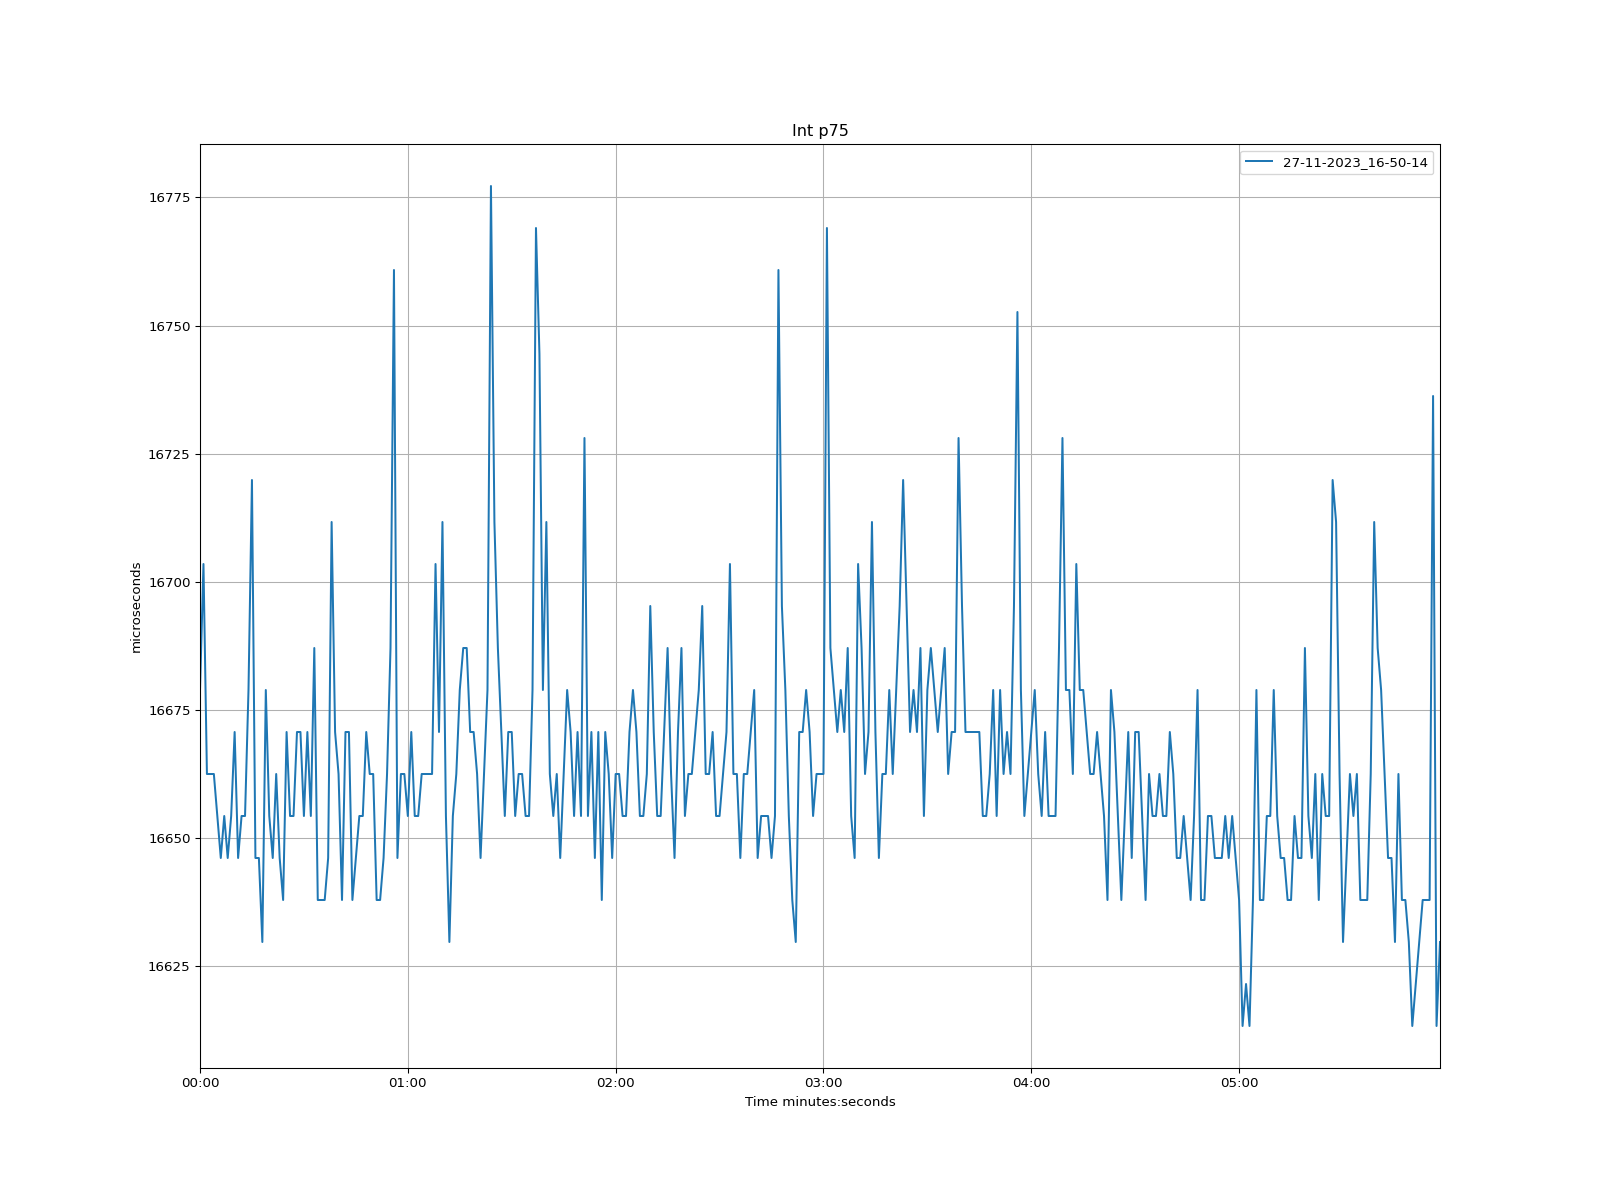

Values plotted in this chart, from the file beside it:
time, 27-11-2023_16-50-14
1970-01-01 00:00:00, 16679
1970-01-01 00:00:01, 16703
1970-01-01 00:00:02, 16663
1970-01-01 00:00:03, 16663
1970-01-01 00:00:04, 16663
1970-01-01 00:00:05, 16654
1970-01-01 00:00:06, 16646
1970-01-01 00:00:07, 16654
1970-01-01 00:00:08, 16646
1970-01-01 00:00:09, 16654
1970-01-01 00:00:10, 16671
1970-01-01 00:00:11, 16646
1970-01-01 00:00:12, 16654
1970-01-01 00:00:13, 16654
1970-01-01 00:00:14, 16679
1970-01-01 00:00:15, 16720
1970-01-01 00:00:16, 16646
1970-01-01 00:00:17, 16646
1970-01-01 00:00:18, 16630
1970-01-01 00:00:19, 16679
1970-01-01 00:00:20, 16654
1970-01-01 00:00:21, 16646
1970-01-01 00:00:22, 16663
1970-01-01 00:00:23, 16646
1970-01-01 00:00:24, 16638
1970-01-01 00:00:25, 16671
1970-01-01 00:00:26, 16654
1970-01-01 00:00:27, 16654
1970-01-01 00:00:28, 16671
1970-01-01 00:00:29, 16671
1970-01-01 00:00:30, 16654
1970-01-01 00:00:31, 16671
1970-01-01 00:00:32, 16654
1970-01-01 00:00:33, 16687
1970-01-01 00:00:34, 16638
1970-01-01 00:00:35, 16638
1970-01-01 00:00:36, 16638
1970-01-01 00:00:37, 16646
1970-01-01 00:00:38, 16712
1970-01-01 00:00:39, 16671
1970-01-01 00:00:40, 16663
1970-01-01 00:00:41, 16638
1970-01-01 00:00:42, 16671
1970-01-01 00:00:43, 16671
1970-01-01 00:00:44, 16638
1970-01-01 00:00:45, 16646
1970-01-01 00:00:46, 16654
1970-01-01 00:00:47, 16654
1970-01-01 00:00:48, 16671
1970-01-01 00:00:49, 16663
1970-01-01 00:00:50, 16663
1970-01-01 00:00:51, 16638
1970-01-01 00:00:52, 16638
1970-01-01 00:00:53, 16646
1970-01-01 00:00:54, 16663
1970-01-01 00:00:55, 16687
1970-01-01 00:00:56, 16761
1970-01-01 00:00:57, 16646
1970-01-01 00:00:58, 16663
1970-01-01 00:00:59, 16663
... 299 more rows
